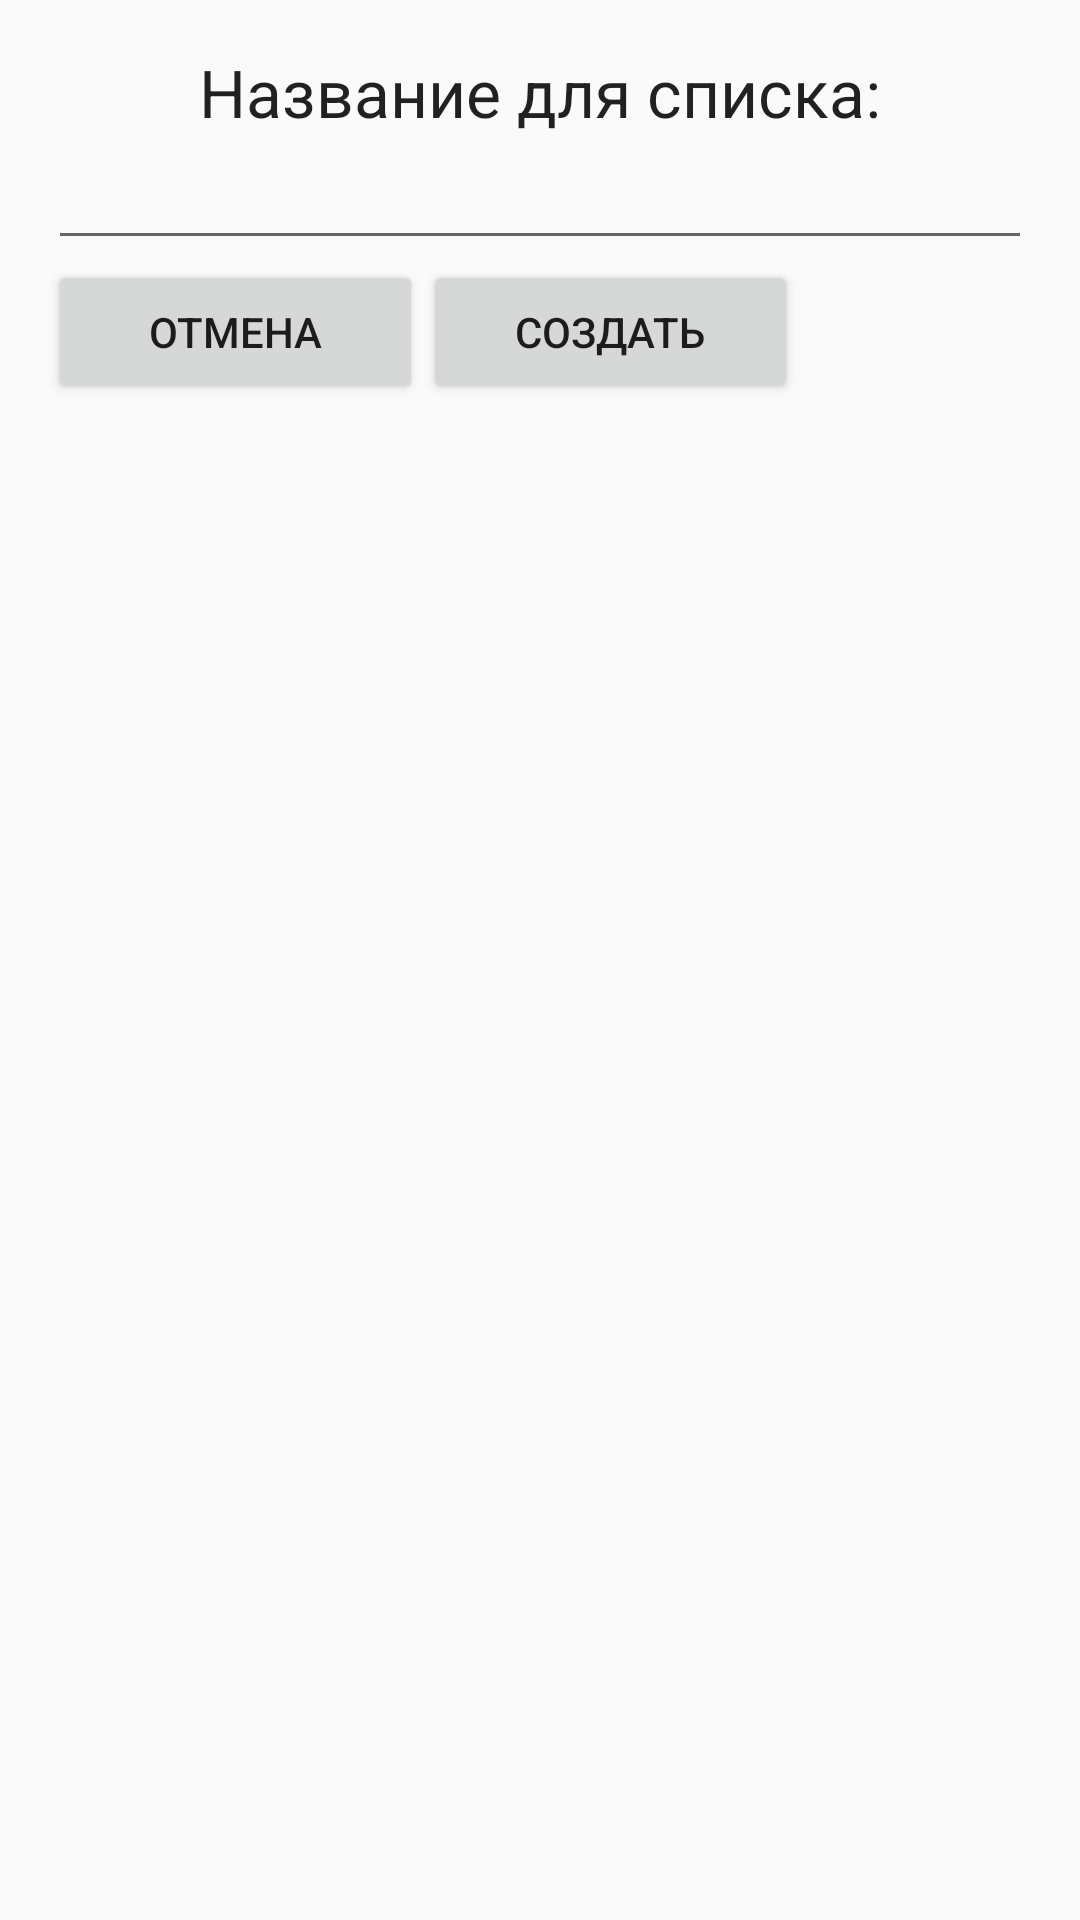

Reconstruct the res/layout file that produces this screen, plus the resources it refers to.
<!-- AndroidManifest.xml: application theme ShoppingListTheme -->
<!-- res/layout/list_creation_dialog.xml -->
<?xml version="1.0" encoding="utf-8"?>
<LinearLayout xmlns:android="http://schemas.android.com/apk/res/android"
              android:orientation="vertical"
              android:layout_width="wrap_content"
              android:layout_height="wrap_content"
              android:padding="16dp"
              android:minWidth="282dp">


    <TextView android:layout_width="wrap_content"
              android:layout_height="wrap_content"
              android:textAppearance="?android:attr/textAppearanceLarge"
              android:text="@string/newListDialogTitle"
              android:id="@+id/textView"
              android:layout_gravity="center_horizontal"
            />

    <EditText android:id="@+id/listCreationDialogNameEditText"
              android:layout_width="match_parent"
              android:layout_height="wrap_content"
              android:inputType="textPersonName"
              android:minWidth="250dp"
              android:focusableInTouchMode="true"
              android:lines="1"
              android:maxLines="1"/>

    <TableRow android:layout_width="match_parent"
              android:layout_height="wrap_content">

        <Button android:id="@+id/listCreationDialogCancelButton"
                android:layout_width="wrap_content"
                android:layout_height="wrap_content"
                android:width="125dp"
                android:text="@string/newListDialogCancelButton"/>

        <Button android:id="@+id/listCreationDialogSaveButton"
                android:layout_width="wrap_content"
                android:layout_height="wrap_content"
                android:width="125dp"
                android:text="@string/newListDialogSaveButton"/>
    </TableRow>
</LinearLayout>
<!-- resources referenced by this layout -->
<resources>
  <string name="newListDialogCancelButton">отмена</string>
  <string name="newListDialogSaveButton">создать</string>
  <string name="newListDialogTitle">Название для списка:</string>
  <style name="ShoppingListTheme" parent="Theme.AppCompat.Light.NoActionBar">
          <item name="windowActionBar">false</item>
          <item name="windowNoTitle">true</item>
          <item name="colorPrimary">@color/colorPrimary</item>
          <item name="colorPrimaryDark">@color/colorPrimaryDark</item>
          <item name="colorAccent">@color/colorAccent</item>
  
          <item name="android:actionMenuTextColor">@color/toolbarTextColor</item>
          <item name="actionMenuTextColor">@color/toolbarTextColor</item>
      </style>
  <color name="colorPrimary">#ff669900</color>
  <color name="colorPrimaryDark">#ff99cc00</color>
  <color name="colorAccent">#ff99cc00</color>
  <color name="toolbarTextColor">#ffffff</color>
</resources>
